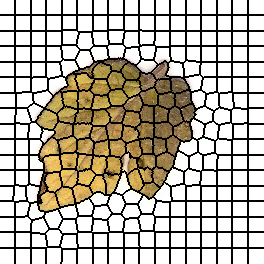

Source data for this figure (header and first rows):
0, 0, 0, 0, 0, 0, 0, 0, 0, 0, 0, 0, 0, 0, 0, 1, 1, 1, 1, 1, 1, 1, 1, 1
0, 0, 0, 0, 0, 0, 0, 0, 0, 0, 0, 0, 0, 0, 0, 1, 1, 1, 1, 1, 1, 1, 1, 1
0, 0, 0, 0, 0, 0, 0, 0, 0, 0, 0, 0, 0, 0, 0, 1, 1, 1, 1, 1, 1, 1, 1, 1
0, 0, 0, 0, 0, 0, 0, 0, 0, 0, 0, 0, 0, 0, 0, 1, 1, 1, 1, 1, 1, 1, 1, 1
0, 0, 0, 0, 0, 0, 0, 0, 0, 0, 0, 0, 0, 0, 0, 1, 1, 1, 1, 1, 1, 1, 1, 1
0, 0, 0, 0, 0, 0, 0, 0, 0, 0, 0, 0, 0, 0, 0, 1, 1, 1, 1, 1, 1, 1, 1, 1
0, 0, 0, 0, 0, 0, 0, 0, 0, 0, 0, 0, 0, 0, 0, 1, 1, 1, 1, 1, 1, 1, 1, 1
0, 0, 0, 0, 0, 0, 0, 0, 0, 0, 0, 0, 0, 0, 0, 1, 1, 1, 1, 1, 1, 1, 1, 1
0, 0, 0, 0, 0, 0, 0, 0, 0, 0, 0, 0, 0, 0, 0, 1, 1, 1, 1, 1, 1, 1, 1, 1
0, 0, 0, 0, 0, 0, 0, 0, 0, 0, 0, 0, 0, 0, 0, 1, 1, 1, 1, 1, 1, 1, 1, 1
0, 0, 0, 0, 0, 0, 0, 0, 0, 0, 0, 0, 0, 0, 0, 1, 1, 1, 1, 1, 1, 1, 1, 1
0, 0, 0, 0, 0, 0, 0, 0, 0, 0, 0, 0, 0, 0, 0, 1, 1, 1, 1, 1, 1, 1, 1, 1
0, 0, 0, 0, 0, 0, 0, 0, 0, 0, 0, 0, 0, 0, 0, 1, 1, 1, 1, 1, 1, 1, 1, 1
0, 0, 0, 0, 0, 0, 0, 0, 0, 0, 0, 0, 0, 0, 0, 1, 1, 1, 1, 1, 1, 1, 1, 1
0, 0, 0, 0, 0, 0, 0, 0, 0, 0, 0, 0, 0, 0, 0, 1, 1, 1, 1, 1, 1, 1, 1, 1
17, 17, 17, 17, 17, 17, 17, 17, 17, 17, 17, 17, 17, 17, 17, 18, 18, 18, 18, 18, 18, 18, 18, 18
17, 17, 17, 17, 17, 17, 17, 17, 17, 17, 17, 17, 17, 17, 17, 18, 18, 18, 18, 18, 18, 18, 18, 18
17, 17, 17, 17, 17, 17, 17, 17, 17, 17, 17, 17, 17, 17, 17, 18, 18, 18, 18, 18, 18, 18, 18, 18
17, 17, 17, 17, 17, 17, 17, 17, 17, 17, 17, 17, 17, 17, 17, 18, 18, 18, 18, 18, 18, 18, 18, 18
17, 17, 17, 17, 17, 17, 17, 17, 17, 17, 17, 17, 17, 17, 17, 18, 18, 18, 18, 18, 18, 18, 18, 18
17, 17, 17, 17, 17, 17, 17, 17, 17, 17, 17, 17, 17, 17, 17, 18, 18, 18, 18, 18, 18, 18, 18, 18
17, 17, 17, 17, 17, 17, 17, 17, 17, 17, 17, 17, 17, 17, 17, 18, 18, 18, 18, 18, 18, 18, 18, 18
17, 17, 17, 17, 17, 17, 17, 17, 17, 17, 17, 17, 17, 17, 17, 18, 18, 18, 18, 18, 18, 18, 18, 18
17, 17, 17, 17, 17, 17, 17, 17, 17, 17, 17, 17, 17, 17, 17, 18, 18, 18, 18, 18, 18, 18, 18, 18
17, 17, 17, 17, 17, 17, 17, 17, 17, 17, 17, 17, 17, 17, 17, 18, 18, 18, 18, 18, 18, 18, 18, 18
17, 17, 17, 17, 17, 17, 17, 17, 17, 17, 17, 17, 17, 17, 17, 18, 18, 18, 18, 18, 18, 18, 18, 18
17, 17, 17, 17, 17, 17, 17, 17, 17, 17, 17, 17, 17, 17, 17, 18, 18, 18, 18, 18, 18, 18, 18, 18
17, 17, 17, 17, 17, 17, 17, 17, 17, 17, 17, 17, 17, 17, 17, 18, 18, 18, 18, 18, 18, 18, 18, 18
17, 17, 17, 17, 17, 17, 17, 17, 17, 17, 17, 17, 17, 17, 17, 18, 18, 18, 18, 18, 18, 18, 18, 18
17, 17, 17, 17, 17, 17, 17, 17, 17, 17, 17, 17, 17, 17, 17, 18, 18, 18, 18, 18, 18, 18, 18, 18
17, 17, 17, 17, 17, 17, 17, 17, 17, 17, 17, 17, 17, 17, 17, 18, 18, 18, 18, 18, 18, 18, 18, 18
37, 37, 37, 37, 37, 37, 37, 37, 37, 37, 37, 37, 37, 37, 37, 38, 38, 38, 38, 38, 38, 38, 38, 38
37, 37, 37, 37, 37, 37, 37, 37, 37, 37, 37, 37, 37, 37, 37, 38, 38, 38, 38, 38, 38, 38, 38, 38
37, 37, 37, 37, 37, 37, 37, 37, 37, 37, 37, 37, 37, 37, 37, 38, 38, 38, 38, 38, 38, 38, 38, 38
37, 37, 37, 37, 37, 37, 37, 37, 37, 37, 37, 37, 37, 37, 37, 38, 38, 38, 38, 38, 38, 38, 38, 38
37, 37, 37, 37, 37, 37, 37, 37, 37, 37, 37, 37, 37, 37, 37, 38, 38, 38, 38, 38, 38, 38, 38, 38
37, 37, 37, 37, 37, 37, 37, 37, 37, 37, 37, 37, 37, 37, 37, 38, 38, 38, 38, 38, 38, 38, 38, 38
37, 37, 37, 37, 37, 37, 37, 37, 37, 37, 37, 37, 37, 37, 37, 38, 38, 38, 38, 38, 38, 38, 38, 38
37, 37, 37, 37, 37, 37, 37, 37, 37, 37, 37, 37, 37, 37, 37, 38, 38, 38, 38, 38, 38, 38, 38, 38
37, 37, 37, 37, 37, 37, 37, 37, 37, 37, 37, 37, 37, 37, 37, 38, 38, 38, 38, 38, 38, 38, 38, 38
37, 37, 37, 37, 37, 37, 37, 37, 37, 37, 37, 37, 37, 37, 37, 38, 38, 38, 38, 38, 38, 38, 38, 38
37, 37, 37, 37, 37, 37, 37, 37, 37, 37, 37, 37, 37, 37, 37, 38, 38, 38, 38, 38, 38, 38, 38, 38
37, 37, 37, 37, 37, 37, 37, 37, 37, 37, 37, 37, 37, 37, 37, 38, 38, 38, 38, 38, 38, 38, 38, 38
37, 37, 37, 37, 37, 37, 37, 37, 37, 37, 37, 37, 37, 37, 37, 38, 38, 38, 38, 38, 38, 38, 38, 38
37, 37, 37, 37, 37, 37, 37, 37, 37, 37, 37, 37, 37, 37, 37, 38, 38, 38, 38, 38, 38, 38, 38, 38
37, 37, 37, 37, 37, 37, 37, 37, 37, 37, 37, 37, 37, 37, 37, 38, 38, 38, 38, 38, 38, 38, 38, 38
54, 54, 54, 54, 54, 54, 54, 54, 54, 54, 54, 54, 54, 54, 54, 55, 55, 55, 55, 55, 55, 55, 55, 55
54, 54, 54, 54, 54, 54, 54, 54, 54, 54, 54, 54, 54, 54, 54, 55, 55, 55, 55, 55, 55, 55, 55, 55
54, 54, 54, 54, 54, 54, 54, 54, 54, 54, 54, 54, 54, 54, 54, 55, 55, 55, 55, 55, 55, 55, 55, 55
54, 54, 54, 54, 54, 54, 54, 54, 54, 54, 54, 54, 54, 54, 54, 55, 55, 55, 55, 55, 55, 55, 55, 55
54, 54, 54, 54, 54, 54, 54, 54, 54, 54, 54, 54, 54, 54, 54, 55, 55, 55, 55, 55, 55, 55, 55, 55
54, 54, 54, 54, 54, 54, 54, 54, 54, 54, 54, 54, 54, 54, 54, 55, 55, 55, 55, 55, 55, 55, 55, 55
54, 54, 54, 54, 54, 54, 54, 54, 54, 54, 54, 54, 54, 54, 54, 55, 55, 55, 55, 55, 55, 55, 55, 55
54, 54, 54, 54, 54, 54, 54, 54, 54, 54, 54, 54, 54, 54, 54, 55, 55, 55, 55, 55, 55, 55, 55, 55
54, 54, 54, 54, 54, 54, 54, 54, 54, 54, 54, 54, 54, 54, 54, 55, 55, 55, 55, 55, 55, 55, 55, 55
54, 54, 54, 54, 54, 54, 54, 54, 54, 54, 54, 54, 54, 54, 54, 55, 55, 55, 55, 55, 55, 55, 55, 55
54, 54, 54, 54, 54, 54, 54, 54, 54, 54, 54, 54, 54, 54, 54, 55, 55, 55, 55, 55, 55, 55, 55, 55
54, 54, 54, 54, 54, 54, 54, 54, 54, 54, 54, 54, 54, 54, 54, 55, 55, 55, 55, 55, 55, 55, 55, 55
54, 54, 54, 54, 54, 54, 54, 54, 54, 54, 54, 54, 54, 54, 54, 55, 55, 55, 55, 55, 55, 55, 55, 55
54, 54, 54, 54, 54, 54, 54, 54, 54, 54, 54, 54, 54, 54, 54, 55, 55, 55, 55, 55, 55, 55, 55, 55
54, 54, 54, 54, 54, 54, 54, 54, 54, 54, 54, 54, 54, 54, 54, 55, 55, 55, 55, 55, 55, 55, 55, 55
... 203 more rows
